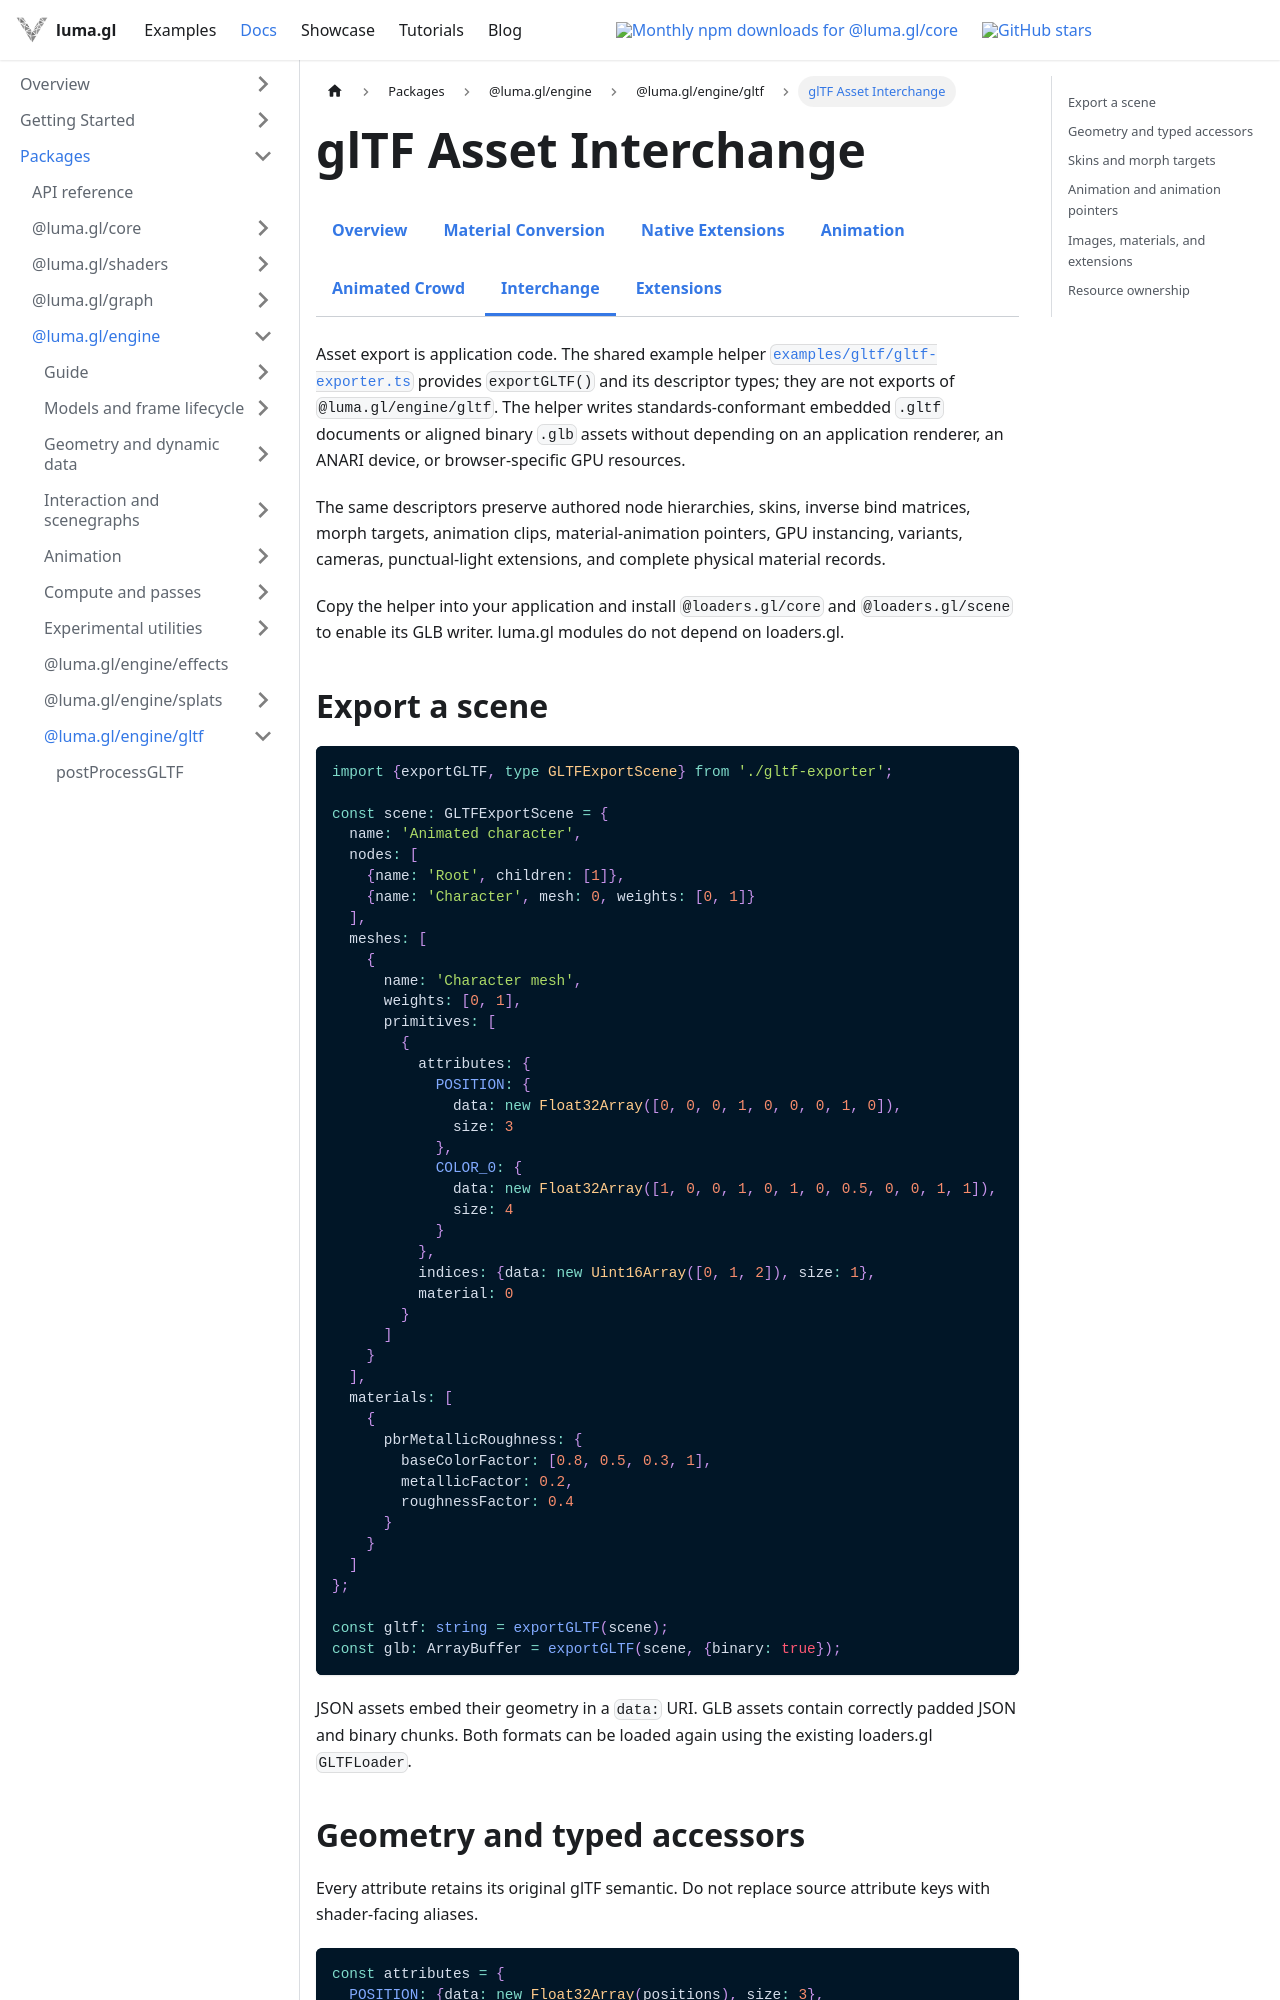

repository: visgl/luma.gl · page: next/docs/api-reference/gltf/gltf-interchange.html · generator: docusaurus

import {GltfDocsTabs} from '@site/src/components/docs/gltf-docs-tabs';

# glTF Asset Interchange

<GltfDocsTabs active="interchange" />

Asset export is application code. The shared example helper
[`examples/gltf/gltf-exporter.ts`](https://github.com/visgl/luma.gl/blob/master/examples/gltf/gltf-exporter.ts)
provides `exportGLTF()` and its descriptor types; they are not exports of `@luma.gl/engine/gltf`.
The helper writes standards-conformant
embedded `.gltf` documents or aligned binary `.glb` assets without depending on an application
renderer, an ANARI device, or browser-specific GPU resources.

The same descriptors preserve authored node hierarchies, skins, inverse bind matrices, morph
targets, animation clips, material-animation pointers, GPU instancing, variants, cameras,
punctual-light extensions, and complete physical material records.

Copy the helper into your application and install `@loaders.gl/core` and `@loaders.gl/scene`
to enable its GLB writer. luma.gl modules do not depend on loaders.gl.

## Export a scene

```ts
import {exportGLTF, type GLTFExportScene} from './gltf-exporter';

const scene: GLTFExportScene = {
  name: 'Animated character',
  nodes: [
    {name: 'Root', children: [1]},
    {name: 'Character', mesh: 0, weights: [0, 1]}
  ],
  meshes: [
    {
      name: 'Character mesh',
      weights: [0, 1],
      primitives: [
        {
          attributes: {
            POSITION: {
              data: new Float32Array([0, 0, 0, 1, 0, 0, 0, 1, 0]),
              size: 3
            },
            COLOR_0: {
              data: new Float32Array([1, 0, 0, 1, 0, 1, 0, 0.5, 0, 0, 1, 1]),
              size: 4
            }
          },
          indices: {data: new Uint16Array([0, 1, 2]), size: 1},
          material: 0
        }
      ]
    }
  ],
  materials: [
    {
      pbrMetallicRoughness: {
        baseColorFactor: [0.8, 0.5, 0.3, 1],
        metallicFactor: 0.2,
        roughnessFactor: 0.4
      }
    }
  ]
};

const gltf: string = exportGLTF(scene);
const glb: ArrayBuffer = exportGLTF(scene, {binary: true});
```

JSON assets embed their geometry in a `data:` URI. GLB assets contain correctly padded JSON and
binary chunks. Both formats can be loaded again using the existing loaders.gl `GLTFLoader`.
